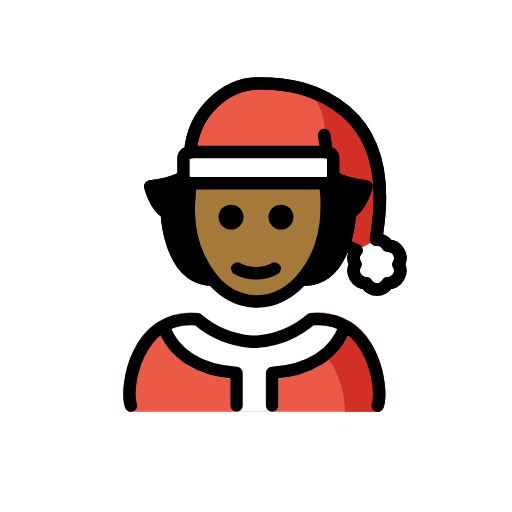
t = 0.00 s
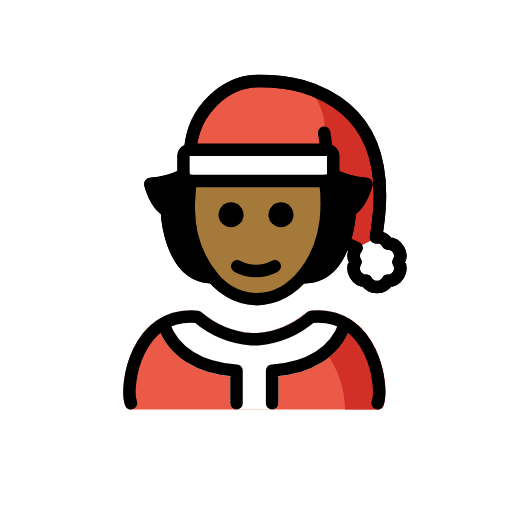
t = 0.48 s
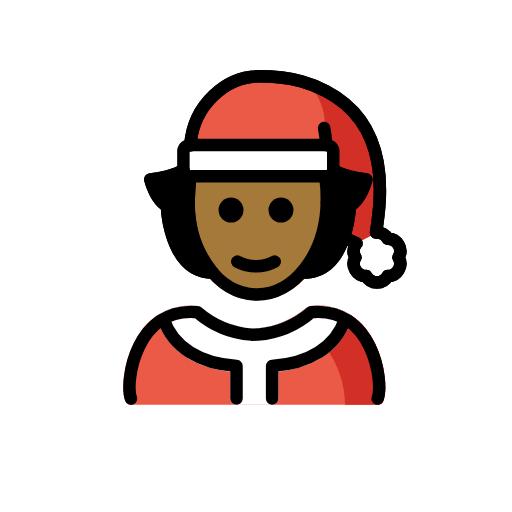
t = 1.43 s
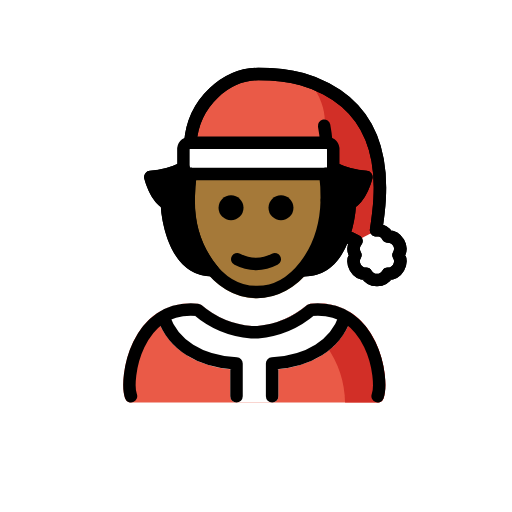
t = 1.90 s
t = 2.38 s: frame unchanged from t = 1.43 s, image omitted
t = 3.33 s: frame unchanged from t = 0.48 s, image omitted

The animated SVG that drew these frames (rendered in a browser with its animation timeline set to each time). Animation: 1 SMIL element (animateTransform=1); one cycle of 3.80 s, repeats indefinitely.

<?xml version='1.0' encoding='utf-8'?>
<svg xmlns="http://www.w3.org/2000/svg" id="emoji" viewBox="-5 -5 82 82" width="200" height="200" role="img">
  <title>OpenMoji: Mx Claus: medium-dark skin tone</title><g><g id="color">
    <path fill="#ea5a47" d="M25.6035,19.3722C26.1094,12.7284,31.5,8.3523,36.5,8.3523c6,0,9.0025,1.39,10.8816,2.3793,10.4928,5.524,8.7806,17.3451,7.9726,22.6407.05-.0038.0952-.02.1458-.02a1.9917,1.9917,0,0,1,1.7272,1.0084,1.9833,1.9833,0,0,1,1.7271,2.9916,1.9832,1.9832,0,0,1-1.727,2.9915,1.9835,1.9835,0,0,1-3.4546,0,1.9833,1.9833,0,0,1-1.7271-2.9915,1.9913,1.9913,0,0,1-.01-2,1.9167,1.9167,0,0,1,.1933-.2494L51.1979,34.62Z" />
    <path fill="#d22f27" d="M25.9722,19.7192,45.5,19.3523s4-3-1-10c14,4,11.0735,22.8005,11.0837,22.9368-.0188-.0256-.0771.0845-.23,1.0832.05-.0038.0952-.02.1458-.02l-3.4641,2a1.9167,1.9167,0,0,1,.1933-.2494l-1.06.5655Z" />
    <path fill="#fff" d="M51.5,37.3523a4,4,0,1,0,4-4c-2,1-2,1-3.2961,1.7331A3.9814,3.9814,0,0,0,51.5,37.3523Z" />
    <path fill="#fff" d="M47.3221,19.3523H25.6779a1.0769,1.0769,0,0,0-1.1779.9325V23.42a1.0769,1.0769,0,0,0,1.1779.9325H47.3221A1.077,1.077,0,0,0,48.5,23.42v-3.135A1.077,1.077,0,0,0,47.3221,19.3523Z" />
    <path fill="#ea5a47" d="M55.48,60.9583H15.9794a1,1,0,0,1-.9375-.6523c-.7813-2.1065-.1074-7.711,2.69-11.3575a9.6931,9.6931,0,0,1,8.9814-3.82,1.0113,1.0113,0,0,1,.544.2246,14.17,14.17,0,0,0,8.0771,3.37l.9336-.0078a14.17,14.17,0,0,0,7.9336-3.3623,1.0113,1.0113,0,0,1,.544-.2246,9.6859,9.6859,0,0,1,8.9814,3.82c2.7979,3.6465,3.4717,9.251,2.69,11.3575A1,1,0,0,1,55.48,60.9583Z" />
    <path fill="#d22f27" d="M53.7274,48.9475a9.6857,9.6857,0,0,0-8.9814-3.82,1.0107,1.0107,0,0,0-.544.2247,15.27,15.27,0,0,1-4.7538,2.7008,9.5541,9.5541,0,0,1,7.8249,3.8631,16.1373,16.1373,0,0,1,2.989,9.0415H55.48a.9994.9994,0,0,0,.9375-.6523C57.1991,58.1984,56.5253,52.5939,53.7274,48.9475Z" />
    <path fill="#fff" d="M50.8016,46.3382a9.9735,9.9735,0,0,0-6.0566-1.21,1.0114,1.0114,0,0,0-.543.2246,14.17,14.17,0,0,1-7.9336,3.3623l-.9336.0078a14.17,14.17,0,0,1-8.0771-3.37,1.0114,1.0114,0,0,0-.543-.2246,9.9876,9.9876,0,0,0-6.0556,1.21.9857.9857,0,0,0-.4146,1.2175c.0034.0111.0005.0224.0044.0335,1.5684,4.5439,5.78,7.4492,11.63,8.0634v4.3057a1,1,0,0,0,1,1h5.7031a1,1,0,0,0,1-1V55.6526c5.85-.6142,10.0615-3.52,11.63-8.0634.0039-.0112.0011-.0226.0045-.0338A.9869.9869,0,0,0,50.8016,46.3382Z" />
  </g>
  <g id="skin">
    <path fill="#a57939" d="M48.0268,24.1639a28.8164,28.8164,0,0,1,.2523,4.4513,18.802,18.802,0,0,1-3.6565,11.056A10.7656,10.7656,0,0,1,36.1372,44.26c-.065,0-.131-.001-.196-.0019C29.32,44.12,24.0835,36.873,24.2656,28.1033a28.0762,28.0762,0,0,1,.349-4.1213H47.94Z" />
  </g>
  <g id="hair">
    <path fill="#000000" d="M29.7711,39.0823l-.0075-.0135a16.429,16.429,0,0,1-3.542-10.9746,27.4758,27.4758,0,0,1,.2614-3.4065.9394.9394,0,0,0-.4189-1.1736c-.0121-.0079-.0227-.0163-.0352-.0237a.967.967,0,0,0-.2559-.0935.9048.9048,0,0,0-.1012-.037c-.0234-.0036-.0444.005-.0674.003-.0188-.0011-.0347-.0108-.0537-.0108a.41.41,0,0,1-.1836-.0391l-.0022-.0071c-.0008-.0063-.0047-.0121-.0054-.0184a.9864.9864,0,0,0-.1133-.3466l-.0041-.0127c-.0133-.0237-.0362-.0369-.0511-.0591a.9874.9874,0,0,0-.1862-.2154.946.946,0,0,0-.1177-.0731,1.6367,1.6367,0,0,0-.5142-.1612c-.0212,0-.039.0108-.06.0121a1.7506,1.7506,0,0,0-.3811.1013c-.0166.0082-.0348.0074-.0511.0165a13.5621,13.5621,0,0,1-4.8994,1.3076.999.999,0,0,0-.8769,1.2364c.0879.3505.85,3.2285,2.6533,4.5664.1875,2.3115,1.3564,11.1162,8.2969,11.1162a.9972.9972,0,0,0,.7165-1.6936Z" />
    <path fill="#000000" d="M42.699,39.7759a.9994.9994,0,0,0,1,1c6.94,0,8.1093-8.8047,8.2968-11.1162,1.8037-1.3379,2.5655-4.2159,2.6534-4.5664a.999.999,0,0,0-.877-1.2364,13.5629,13.5629,0,0,1-4.8994-1.3076c-.0162-.0091-.0344-.0083-.051-.0165a1.7545,1.7545,0,0,0-.3811-.1013c-.021-.0013-.0389-.0121-.06-.0121a.9592.9592,0,0,0-.1543.0291.9777.9777,0,0,0-.1533.029.9656.9656,0,0,0-.2066.1031.9448.9448,0,0,0-.1176.0731.9878.9878,0,0,0-.1863.2154c-.0149.0222-.0377.0354-.051.0591l-.0042.0127a.9864.9864,0,0,0-.1133.3466c-.0007.0063-.0046.0121-.0053.0184l-.0022.0071a.4106.4106,0,0,1-.1836.0391c-.0191,0-.0349.01-.0537.0108-.0231.002-.0441-.0066-.0674-.003a.9048.9048,0,0,0-.1012.037.9664.9664,0,0,0-.256.0935c-.0125.0074-.0231.0158-.0352.0237a.94.94,0,0,0-.4189,1.1736,27.4878,27.4878,0,0,1,.2615,3.4065A16.43,16.43,0,0,1,42.99,39.0688l-.0076.0135A.9941.9941,0,0,0,42.699,39.7759Z" />
  </g>
  <g id="line">
    <path fill="none" stroke="#000" stroke-linecap="round" stroke-linejoin="round" stroke-width="2" d="M25.5206,24.3478a27.7526,27.7526,0,0,0-.2988,3.747c-.1723,8.2606,4.6388,15.06,10.7461,15.1878s11.1974-6.4661,11.37-14.7267" />
    <path fill="none" stroke="#000" stroke-linecap="round" stroke-linejoin="round" stroke-width="2" d="M47.3376,28.5559a27.4609,27.4609,0,0,0-.2348-4.2081" />
    <path d="M42,29.773a2,2,0,1,1-2-2,2.0007,2.0007,0,0,1,2,2" />
    <path d="M34,29.773a2,2,0,1,1-2-2,2.0007,2.0007,0,0,1,2,2" />
    <path d="M36,39.7754a7.6524,7.6524,0,0,1-3.4472-.8579,1,1,0,0,1,.8945-1.7891,5.3774,5.3774,0,0,0,5.1055,0,1,1,0,1,1,.8945,1.7891A7.6528,7.6528,0,0,1,36,39.7754Z" />
    <path fill="none" stroke="#000" stroke-linecap="round" stroke-linejoin="round" stroke-width="2" d="M47.2692,19.3722a23.7827,23.7827,0,0,0-.359-2.7506" />
    <path fill="none" stroke="#000" stroke-linecap="round" stroke-linejoin="round" stroke-width="2" d="M47.1948,19.3523H25.5506a1.0769,1.0769,0,0,0-1.1779.9325V23.42a1.0769,1.0769,0,0,0,1.1779.9325H47.1948a1.077,1.077,0,0,0,1.1779-.9325v-3.135A1.077,1.077,0,0,0,47.1948,19.3523Z" />
    <path fill="none" stroke="#000" stroke-linecap="round" stroke-linejoin="round" stroke-width="2" d="M25.4762,19.3722c.5059-6.6438,5.8965-11.02,10.8965-11.02,6,0,9.0025,1.39,10.8816,2.3793,10.4928,5.524,8.7806,17.3451,7.9726,22.6407.05-.0038.0952-.02.1458-.02A1.9917,1.9917,0,0,1,57.1,34.3607a1.9833,1.9833,0,0,1,1.7271,2.9916A1.9832,1.9832,0,0,1,57.1,40.3438a1.9835,1.9835,0,0,1-3.4546,0,1.9833,1.9833,0,0,1-1.7271-2.9915,1.9913,1.9913,0,0,1-.01-2,1.9167,1.9167,0,0,1,.1933-.2494L51.0706,34.62" />
    <path fill="none" stroke="#000" stroke-linecap="round" stroke-linejoin="round" stroke-width="2" d="M25.4762,19.3722c.5059-6.6438,5.8965-11.02,10.8965-11.02,6,0,9.0025,1.39,10.8816,2.3793,10.4928,5.524,8.7806,17.3451,7.9726,22.6407.05-.0038.0952-.02.1458-.02A1.9917,1.9917,0,0,1,57.1,34.3607a1.9833,1.9833,0,0,1,1.7271,2.9916A1.9832,1.9832,0,0,1,57.1,40.3438a1.9835,1.9835,0,0,1-3.4546,0,1.9833,1.9833,0,0,1-1.7271-2.9915,1.9913,1.9913,0,0,1-.01-2,1.9167,1.9167,0,0,1,.1933-.2494L51.0706,34.62" />
    <path fill="none" stroke="#000" stroke-linecap="round" stroke-linejoin="round" stroke-width="2" d="M38.5818,59.9581v-5.225c5.8635-.3618,10.1308-2.969,11.6845-7.47" />
    <path fill="none" stroke="#000" stroke-linecap="round" stroke-linejoin="round" stroke-width="2" d="M55.4807,59.9581c.9919-2.6744-.7759-14.7577-10.6416-13.8341a15.1321,15.1321,0,0,1-8.5644,3.5915l-1.004.0058a15.1117,15.1117,0,0,1-8.65-3.5973C16.7553,45.2,14.9876,57.2837,15.98,59.9581" />
    <path fill="none" stroke="#000" stroke-linecap="round" stroke-linejoin="round" stroke-width="2" d="M21.1939,47.2627c1.5537,4.5014,5.8209,7.1086,11.6845,7.47v5.225" />
    <path fill="none" stroke="#000" stroke-linecap="round" stroke-linejoin="round" stroke-width="2" d="M24.3727,23.42a14.2578,14.2578,0,0,1-5.2976,1.4325s.8181,3.2885,2.6488,4.2367c0,0,.3859,10.6864,7.3309,10.6864" />
    <path fill="none" stroke="#000" stroke-linecap="round" stroke-linejoin="round" stroke-width="2" d="M48.381,23.42a14.258,14.258,0,0,0,5.2977,1.4325s-.8181,3.2885-2.6488,4.2367c0,0-.3859,10.6864-7.3309,10.6864" />
  </g>
<animateTransform attributeName="transform" type="translate" values="0 0;0 -1.5;0 0" dur="3.8s" repeatCount="indefinite" /></g></svg>
